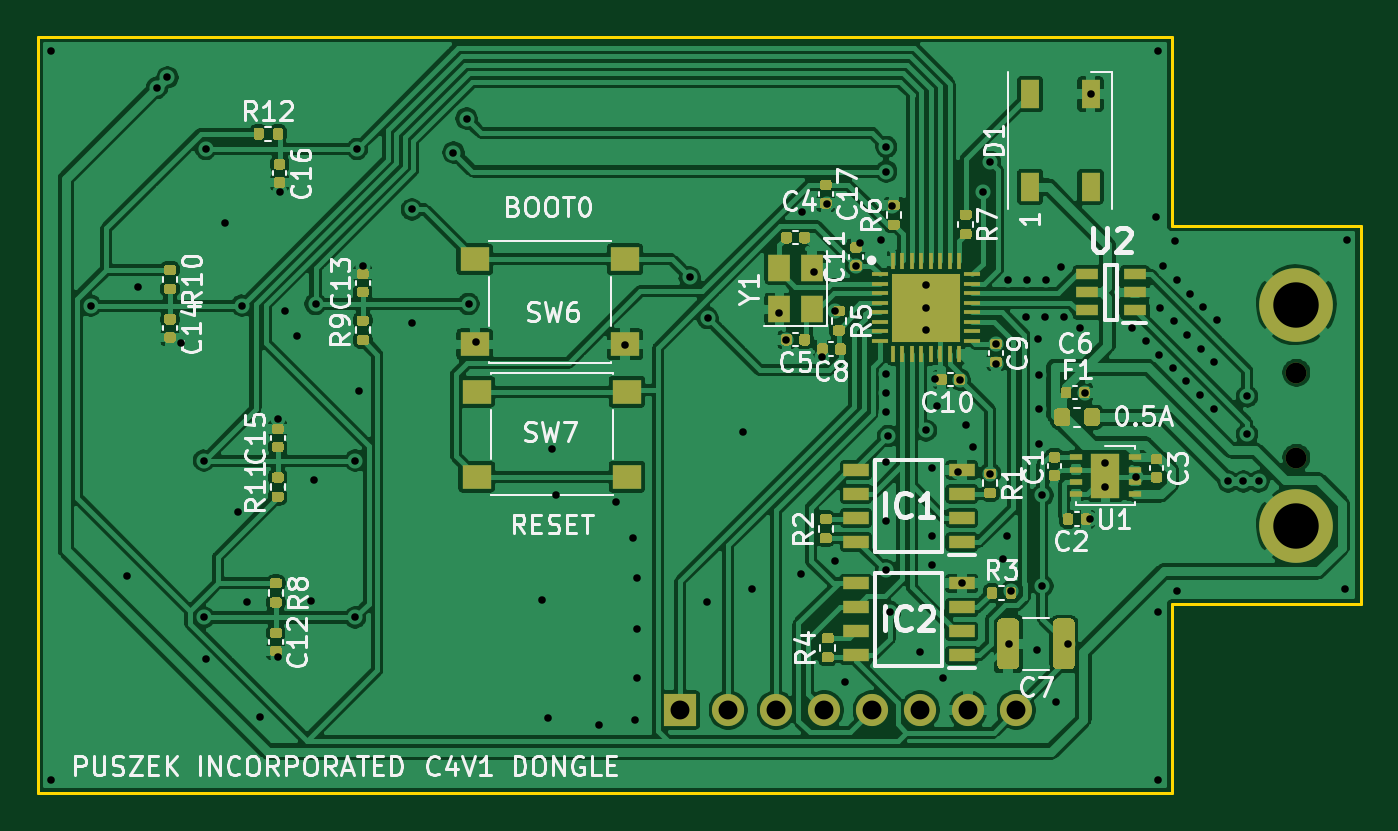
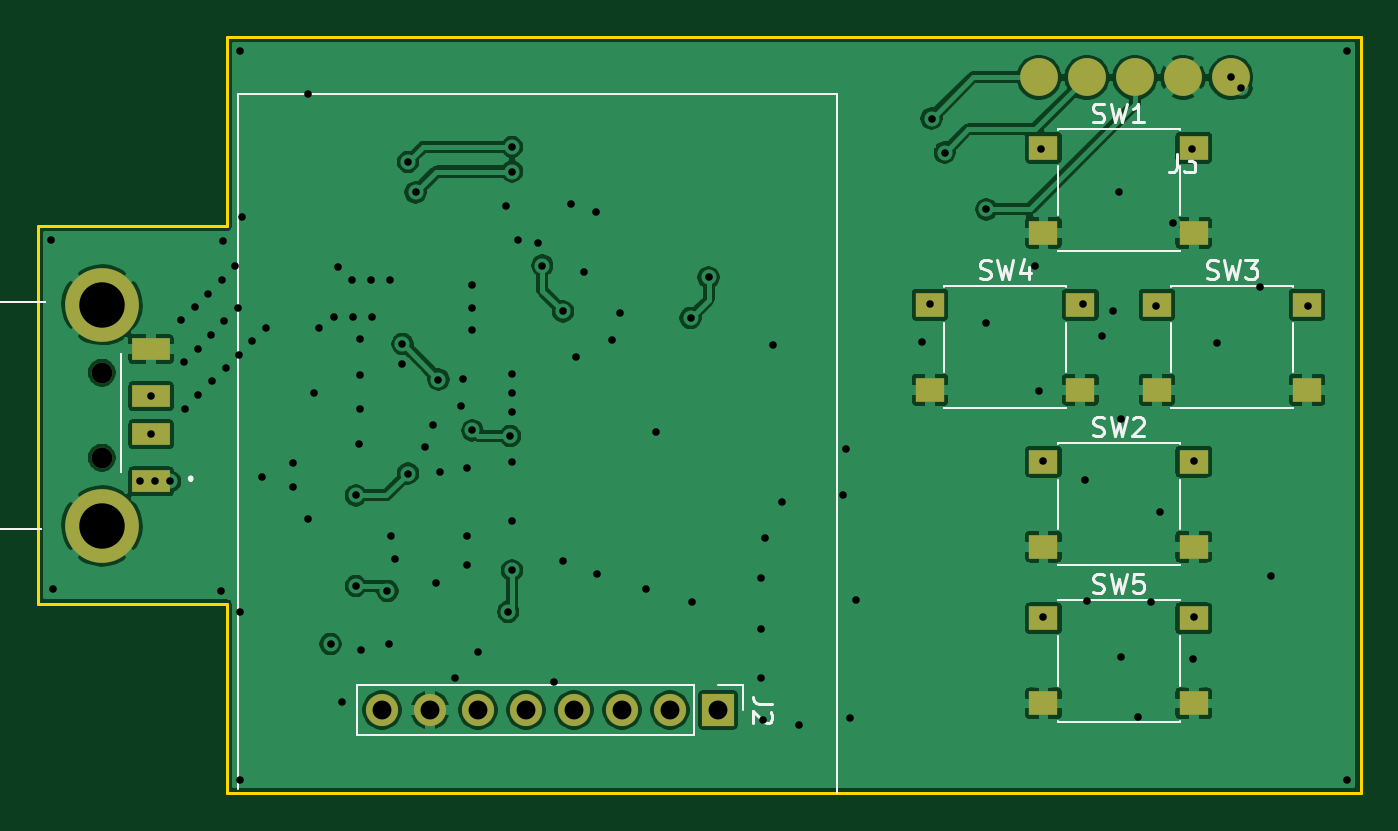
Circuit board: 11 layer files. Board 70.0 x 40.0 mm.
- bottom_copper: C4V1-B_Cu.gbl (137951 bytes)
- bottom_mask: C4V1-B_Mask.gbs (1701 bytes)
- paste: C4V1-B_Paste.gbp (1276 bytes)
- bottom_silk: C4V1-B_SilkS.gbo (11202 bytes)
- outline: C4V1-Edge_Cuts.gm1 (895 bytes)
- top_copper: C4V1-F_Cu.gtl (274611 bytes)
- top_mask: C4V1-F_Mask.gts (23742 bytes)
- paste: C4V1-F_Paste.gtp (23395 bytes)
- top_silk: C4V1-F_SilkS.gto (69329 bytes)
- drill: C4V1-NPTH.drl (317 bytes)
- drill: C4V1-PTH.drl (2629 bytes)

=== bottom_copper: C4V1-B_Cu.gbl (137951 bytes, source omitted) ===
=== bottom_mask: C4V1-B_Mask.gbs ===
%TF.GenerationSoftware,KiCad,Pcbnew,(5.1.12)-1*%
%TF.CreationDate,2023-03-06T18:53:53+01:00*%
%TF.ProjectId,C4V1,43345631-2e6b-4696-9361-645f70636258,rev?*%
%TF.SameCoordinates,Original*%
%TF.FileFunction,Soldermask,Bot*%
%TF.FilePolarity,Negative*%
%FSLAX46Y46*%
G04 Gerber Fmt 4.6, Leading zero omitted, Abs format (unit mm)*
G04 Created by KiCad (PCBNEW (5.1.12)-1) date 2023-03-06 18:53:53*
%MOMM*%
%LPD*%
G01*
G04 APERTURE LIST*
%ADD10R,1.550000X1.300000*%
%ADD11C,2.000000*%
%ADD12C,1.100000*%
%ADD13C,3.900000*%
%ADD14R,2.000000X1.200000*%
%ADD15O,1.700000X1.700000*%
%ADD16R,1.700000X1.700000*%
G04 APERTURE END LIST*
D10*
X67825000Y-114650000D03*
X67825000Y-110150000D03*
X75775000Y-110150000D03*
X75775000Y-114650000D03*
X61825000Y-122950000D03*
X61825000Y-118450000D03*
X69775000Y-118450000D03*
X69775000Y-122950000D03*
D11*
X70020000Y-98120000D03*
X67480000Y-98120000D03*
X64940000Y-98120000D03*
X62400000Y-98120000D03*
X59860000Y-98120000D03*
D12*
X119600000Y-113750000D03*
X119600000Y-118250000D03*
D13*
X119600000Y-110150000D03*
X119600000Y-121850000D03*
D14*
X117000000Y-112500000D03*
X117000000Y-115000000D03*
X117000000Y-117000000D03*
X117000000Y-119500000D03*
D10*
X61825000Y-131250000D03*
X61825000Y-126750000D03*
X69775000Y-126750000D03*
X69775000Y-131250000D03*
X55825000Y-114650000D03*
X55825000Y-110150000D03*
X63775000Y-110150000D03*
X63775000Y-114650000D03*
X61825000Y-106350000D03*
X61825000Y-101850000D03*
X69775000Y-101850000D03*
X69775000Y-106350000D03*
D15*
X104780000Y-131600000D03*
X102240000Y-131600000D03*
X99700000Y-131600000D03*
X97160000Y-131600000D03*
X94620000Y-131600000D03*
X92080000Y-131600000D03*
X89540000Y-131600000D03*
D16*
X87000000Y-131600000D03*
M02*

=== paste: C4V1-B_Paste.gbp ===
%TF.GenerationSoftware,KiCad,Pcbnew,(5.1.12)-1*%
%TF.CreationDate,2023-03-06T18:53:53+01:00*%
%TF.ProjectId,C4V1,43345631-2e6b-4696-9361-645f70636258,rev?*%
%TF.SameCoordinates,Original*%
%TF.FileFunction,Paste,Bot*%
%TF.FilePolarity,Positive*%
%FSLAX46Y46*%
G04 Gerber Fmt 4.6, Leading zero omitted, Abs format (unit mm)*
G04 Created by KiCad (PCBNEW (5.1.12)-1) date 2023-03-06 18:53:53*
%MOMM*%
%LPD*%
G01*
G04 APERTURE LIST*
%ADD10R,1.550000X1.300000*%
%ADD11C,2.000000*%
%ADD12R,2.000000X1.200000*%
G04 APERTURE END LIST*
D10*
X67825000Y-114650000D03*
X67825000Y-110150000D03*
X75775000Y-110150000D03*
X75775000Y-114650000D03*
X61825000Y-122950000D03*
X61825000Y-118450000D03*
X69775000Y-118450000D03*
X69775000Y-122950000D03*
D11*
X70020000Y-98120000D03*
X67480000Y-98120000D03*
X64940000Y-98120000D03*
X62400000Y-98120000D03*
X59860000Y-98120000D03*
D12*
X117000000Y-112500000D03*
X117000000Y-115000000D03*
X117000000Y-117000000D03*
X117000000Y-119500000D03*
D10*
X61825000Y-131250000D03*
X61825000Y-126750000D03*
X69775000Y-126750000D03*
X69775000Y-131250000D03*
X55825000Y-114650000D03*
X55825000Y-110150000D03*
X63775000Y-110150000D03*
X63775000Y-114650000D03*
X61825000Y-106350000D03*
X61825000Y-101850000D03*
X69775000Y-101850000D03*
X69775000Y-106350000D03*
M02*

=== bottom_silk: C4V1-B_SilkS.gbo (11202 bytes, source omitted) ===
=== outline: C4V1-Edge_Cuts.gm1 ===
%TF.GenerationSoftware,KiCad,Pcbnew,(5.1.12)-1*%
%TF.CreationDate,2023-03-06T18:53:53+01:00*%
%TF.ProjectId,C4V1,43345631-2e6b-4696-9361-645f70636258,rev?*%
%TF.SameCoordinates,Original*%
%TF.FileFunction,Profile,NP*%
%FSLAX46Y46*%
G04 Gerber Fmt 4.6, Leading zero omitted, Abs format (unit mm)*
G04 Created by KiCad (PCBNEW (5.1.12)-1) date 2023-03-06 18:53:53*
%MOMM*%
%LPD*%
G01*
G04 APERTURE LIST*
%TA.AperFunction,Profile*%
%ADD10C,0.150000*%
%TD*%
G04 APERTURE END LIST*
D10*
X113000000Y-96000000D02*
X53000000Y-96000000D01*
X113000000Y-106000000D02*
X113000000Y-96000000D01*
X123000000Y-106000000D02*
X113000000Y-106000000D01*
X123000000Y-126000000D02*
X123000000Y-106000000D01*
X113000000Y-126000000D02*
X123000000Y-126000000D01*
X113000000Y-136000000D02*
X113000000Y-126000000D01*
X53000000Y-136000000D02*
X113000000Y-136000000D01*
X53000000Y-96000000D02*
X53000000Y-136000000D01*
M02*

=== top_copper: C4V1-F_Cu.gtl (274611 bytes, source omitted) ===
=== top_mask: C4V1-F_Mask.gts (23742 bytes, source omitted) ===
=== paste: C4V1-F_Paste.gtp (23395 bytes, source omitted) ===
=== top_silk: C4V1-F_SilkS.gto (69329 bytes, source omitted) ===
=== drill: C4V1-NPTH.drl ===
M48
; DRILL file {KiCad (5.1.12)-1} date 03/06/23 18:56:06
; FORMAT={-:-/ absolute / metric / decimal}
; #@! TF.CreationDate,2023-03-06T18:56:06+01:00
; #@! TF.GenerationSoftware,Kicad,Pcbnew,(5.1.12)-1
; #@! TF.FileFunction,NonPlated,1,2,NPTH
FMAT,2
METRIC
T1C1.100
%
G90
G05
T1
X119.6Y-113.75
X119.6Y-118.25
T0
M30

=== drill: C4V1-PTH.drl ===
M48
; DRILL file {KiCad (5.1.12)-1} date 03/06/23 18:56:06
; FORMAT={-:-/ absolute / metric / decimal}
; #@! TF.CreationDate,2023-03-06T18:56:06+01:00
; #@! TF.GenerationSoftware,Kicad,Pcbnew,(5.1.12)-1
; #@! TF.FileFunction,Plated,1,2,PTH
FMAT,2
METRIC
T1C0.400
T2C1.000
T3C2.404
%
G90
G05
T1
X53.7Y-96.7
X53.7Y-135.3
X55.8Y-110.2
X57.74Y-124.52
X58.3Y-109.2
X59.305Y-98.675
X59.86Y-98.12
X60.6Y-112.2
X61.8Y-118.4
X61.8Y-126.7
X61.89Y-128.91
X61.9Y-101.9
X62.9Y-105.8
X63.6Y-121.1
X63.8Y-110.2
X64.1Y-125.9
X64.76Y-131.94
X65.7Y-116.2
X65.7Y-128.8
X65.8Y-104.2
X66.1Y-110.5
X66.7Y-111.8
X67.45Y-125.82
X67.6Y-119.4
X67.7Y-110.1
X69.8Y-118.4
X69.8Y-126.7
X69.9Y-101.9
X70.0Y-114.7
X70.2Y-108.1
X72.8Y-105.1
X72.8Y-111.1
X75.0Y-102.1
X75.7Y-100.3
X75.8Y-110.1
X76.2Y-112.1
X79.7Y-125.8
X80.0Y-132.0
X80.2Y-117.8
X80.4Y-120.2
X82.7Y-132.4
X83.6Y-120.6
X84.1Y-112.3
X84.5Y-122.5
X84.6Y-132.1
X84.7Y-124.6
X84.7Y-127.3
X84.7Y-129.9
X87.5Y-108.7
X88.4Y-125.9
X88.45Y-110.85
X90.3Y-116.9
X90.8Y-125.2
X92.2Y-110.6
X92.6Y-112.0
X93.4Y-124.4
X93.44Y-105.22
X94.1Y-108.4
X94.5Y-112.9
X94.77Y-104.83
X95.2Y-110.5
X95.2Y-123.7
X95.7Y-130.1
X96.3Y-108.08
X96.5Y-106.9
X97.6Y-106.7
X97.89Y-118.45
X97.9Y-101.8
X97.9Y-103.1
X97.9Y-113.8
X97.9Y-114.8
X97.9Y-115.8
X97.9Y-121.6
X97.9Y-124.2
X98.0Y-117.1
X98.1Y-126.4
X98.2Y-104.9
X99.7Y-128.5
X100.0Y-109.1
X100.0Y-110.3
X100.0Y-111.5
X100.0Y-116.8
X100.3Y-118.8
X100.3Y-122.4
X100.3Y-123.9
X100.5Y-114.1
X100.6Y-115.5
X100.9Y-129.9
X101.7Y-119.0
X101.79Y-114.11
X101.9Y-124.9
X102.1Y-116.5
X102.5Y-117.7
X103.0Y-104.2
X103.4Y-102.6
X103.4Y-119.09
X103.7Y-112.22
X103.7Y-113.3
X104.1Y-123.6
X104.3Y-122.4
X104.36Y-108.82
X104.4Y-128.1
X104.5Y-125.3
X105.32Y-110.78
X105.37Y-108.82
X105.9Y-128.4
X105.95Y-111.96
X105.96Y-113.86
X105.96Y-115.67
X105.99Y-117.54
X106.165Y-120.235
X106.165Y-125.035
X106.31Y-110.78
X106.37Y-108.82
X106.89Y-131.19
X107.13Y-108.15
X107.3Y-110.8
X107.5Y-128.1
X108.13Y-111.37
X108.4Y-114.8
X108.7Y-121.5
X108.71Y-99.02
X109.5Y-118.5
X109.5Y-119.8
X110.91Y-111.36
X111.12Y-119.28
X111.64Y-112.07
X112.2Y-105.5
X112.3Y-96.7
X112.3Y-126.4
X112.3Y-135.3
X112.35Y-112.8
X112.39Y-110.33
X112.55Y-108.12
X113.06Y-113.5
X113.14Y-111.02
X113.2Y-106.8
X113.26Y-108.84
X113.3Y-125.3
X113.77Y-114.21
X113.83Y-111.76
X114.0Y-109.59
X114.49Y-114.94
X114.53Y-112.49
X114.66Y-110.27
X115.23Y-115.68
X115.24Y-113.2
X115.42Y-110.98
X116.0Y-119.5
X116.8Y-119.5
X117.0Y-115.0
X117.0Y-117.0
X117.6Y-119.5
X122.2Y-125.2
X122.3Y-106.7
T2
X87.0Y-131.6
X89.54Y-131.6
X92.08Y-131.6
X94.62Y-131.6
X97.16Y-131.6
X99.7Y-131.6
X102.24Y-131.6
X104.78Y-131.6
T3
X119.6Y-110.15
X119.6Y-121.85
T0
M30

